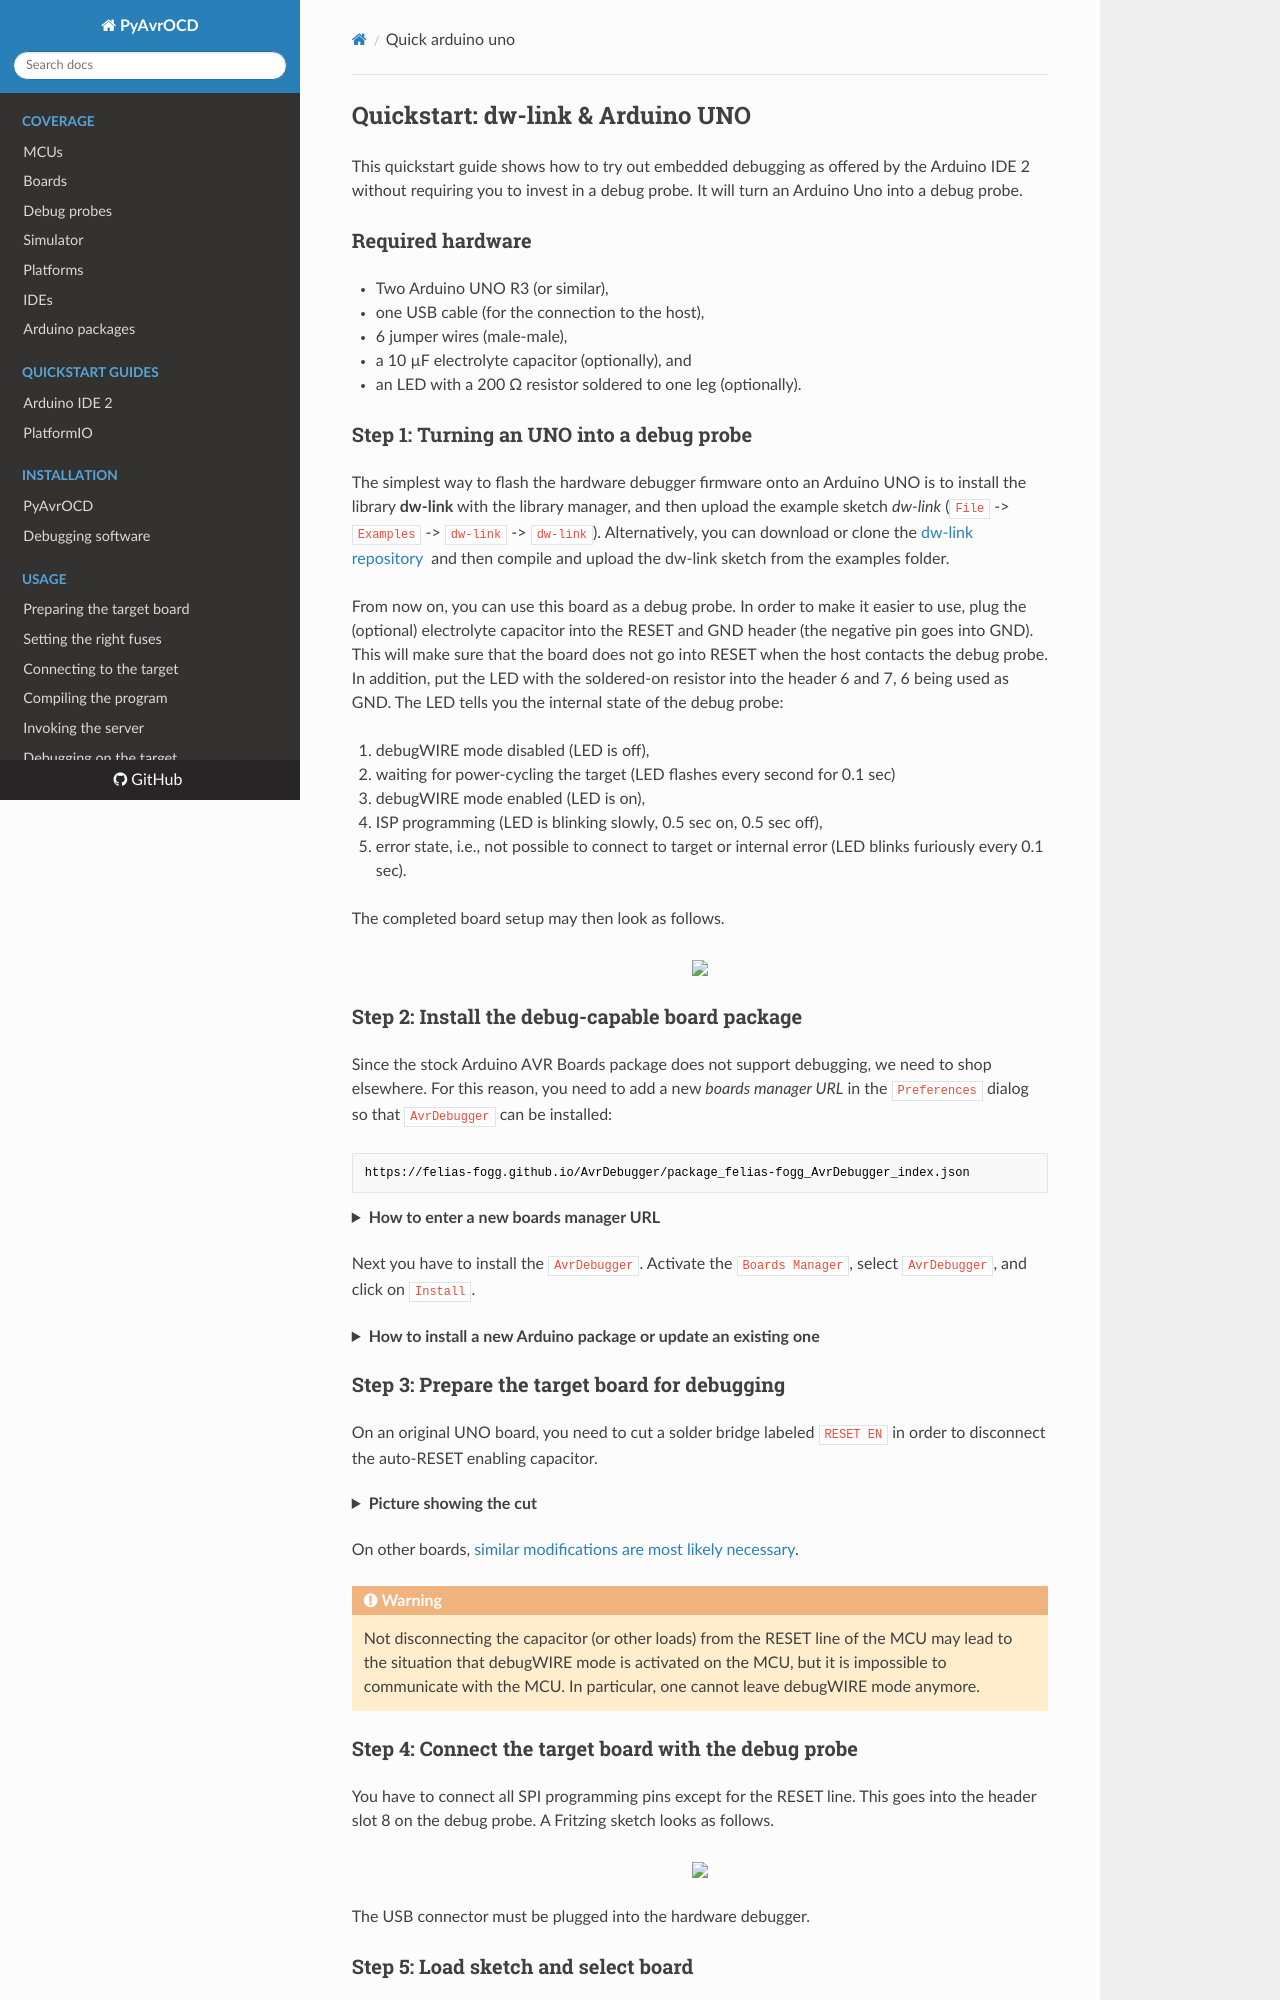

repository: felias-fogg/PyAvrOCD · page: v2.1/quick_arduino_uno/index.html · generator: mkdocs

## Quickstart: dw-link & Arduino UNO

This quickstart guide shows how to try out embedded debugging as offered by the Arduino IDE 2 without requiring you to invest in a debug probe. It will turn an Arduino Uno into a debug probe.

### Required hardware

- Two Arduino UNO R3 (or similar),
- one USB cable (for the connection to the host),
- 6 jumper wires (male-male),
- a 10 µF electrolyte capacitor (optionally), and
- an LED with a 200 Ω resistor soldered to one leg (optionally).

### Step 1: Turning an UNO into a debug probe

The simplest way to flash the hardware debugger firmware onto an Arduino UNO is to install the library **dw-link** with the library manager, and then upload the example sketch *dw-link* (`File` -> `Examples` -> `dw-link` -> `dw-link`). Alternatively, you can download or clone the [dw-link repository](https://github.com/felias-fogg/dw-link) and then compile and upload the dw-link sketch from the examples folder.

From now on, you can use this board as a debug probe. In order to make it easier to use, plug the (optional) electrolyte capacitor into the RESET and GND header (the negative pin goes into GND). This will make sure that the board does not go into RESET when the host contacts the debug probe. In addition, put the LED with the soldered-on resistor into the header 6 and 7, 6 being used as GND. The LED tells you the internal state of the debug probe:

1. debugWIRE mode disabled (LED is off),
2. waiting for power-cycling the target (LED flashes every second for 0.1 sec)
3. debugWIRE mode enabled (LED is on),
4. ISP programming (LED is blinking slowly, 0.5 sec on, 0.5 sec off),
5. error state, i.e., not possible to connect to target or internal error (LED blinks furiously every 0.1 sec).

The completed board setup may then look as follows.

<p align="center">
<img src="https://raw.githubusercontent.com/felias-fogg/pyavrocd/refs/heads/main/docs/pics/dw-link.png" width="50%">
</p>

### Step 2: Install the debug-capable board package

Since the stock Arduino AVR Boards package does not support debugging, we need to shop elsewhere. For this reason, you need to add a new *boards manager URL* in the `Preferences` dialog so that `AvrDebugger` can be installed:

```
https://felias-fogg.github.io/AvrDebugger/package_felias-fogg_AvrDebugger_index.json
```

{!details-boards-manager-url.md!}

Next you have to install the `AvrDebugger`. Activate the `Boards Manager`, select `AvrDebugger`, and click on `Install`.

{!details-install-package.md!}

### Step 3: Prepare the target board for debugging

On an original UNO board, you need to cut a solder bridge labeled `RESET EN` in order to disconnect the auto-RESET enabling capacitor.

<details>
<summary><b>Picture showing the cut</b></summary>
<p align="center">
<img src="https://raw.githubusercontent.com/felias-fogg/pyavrocd/refs/heads/main/docs/pics/cutconn.jpg" width="60%">
</p>
</details>
<p></p>

On other boards, [similar modifications are most likely necessary](board-preparation.md#preparing-a-debugwire-target).

!!! Warning
    Not disconnecting the capacitor (or other loads) from the RESET line of the MCU may lead to the situation that debugWIRE mode is activated on the MCU, but it is impossible to communicate with the MCU. In particular, one cannot leave debugWIRE mode anymore.


### Step 4: Connect the target board with the debug probe

You have to connect all SPI programming pins except for the RESET line. This goes into the header slot 8 on the debug probe. A Fritzing sketch looks as follows.

<p align="center">
<img src="https://raw.githubusercontent.com/felias-fogg/pyavrocd/refs/heads/main/docs/pics/Uno-debug-new.png" width="70%">
</p>

The USB connector must be plugged into the hardware debugger.
